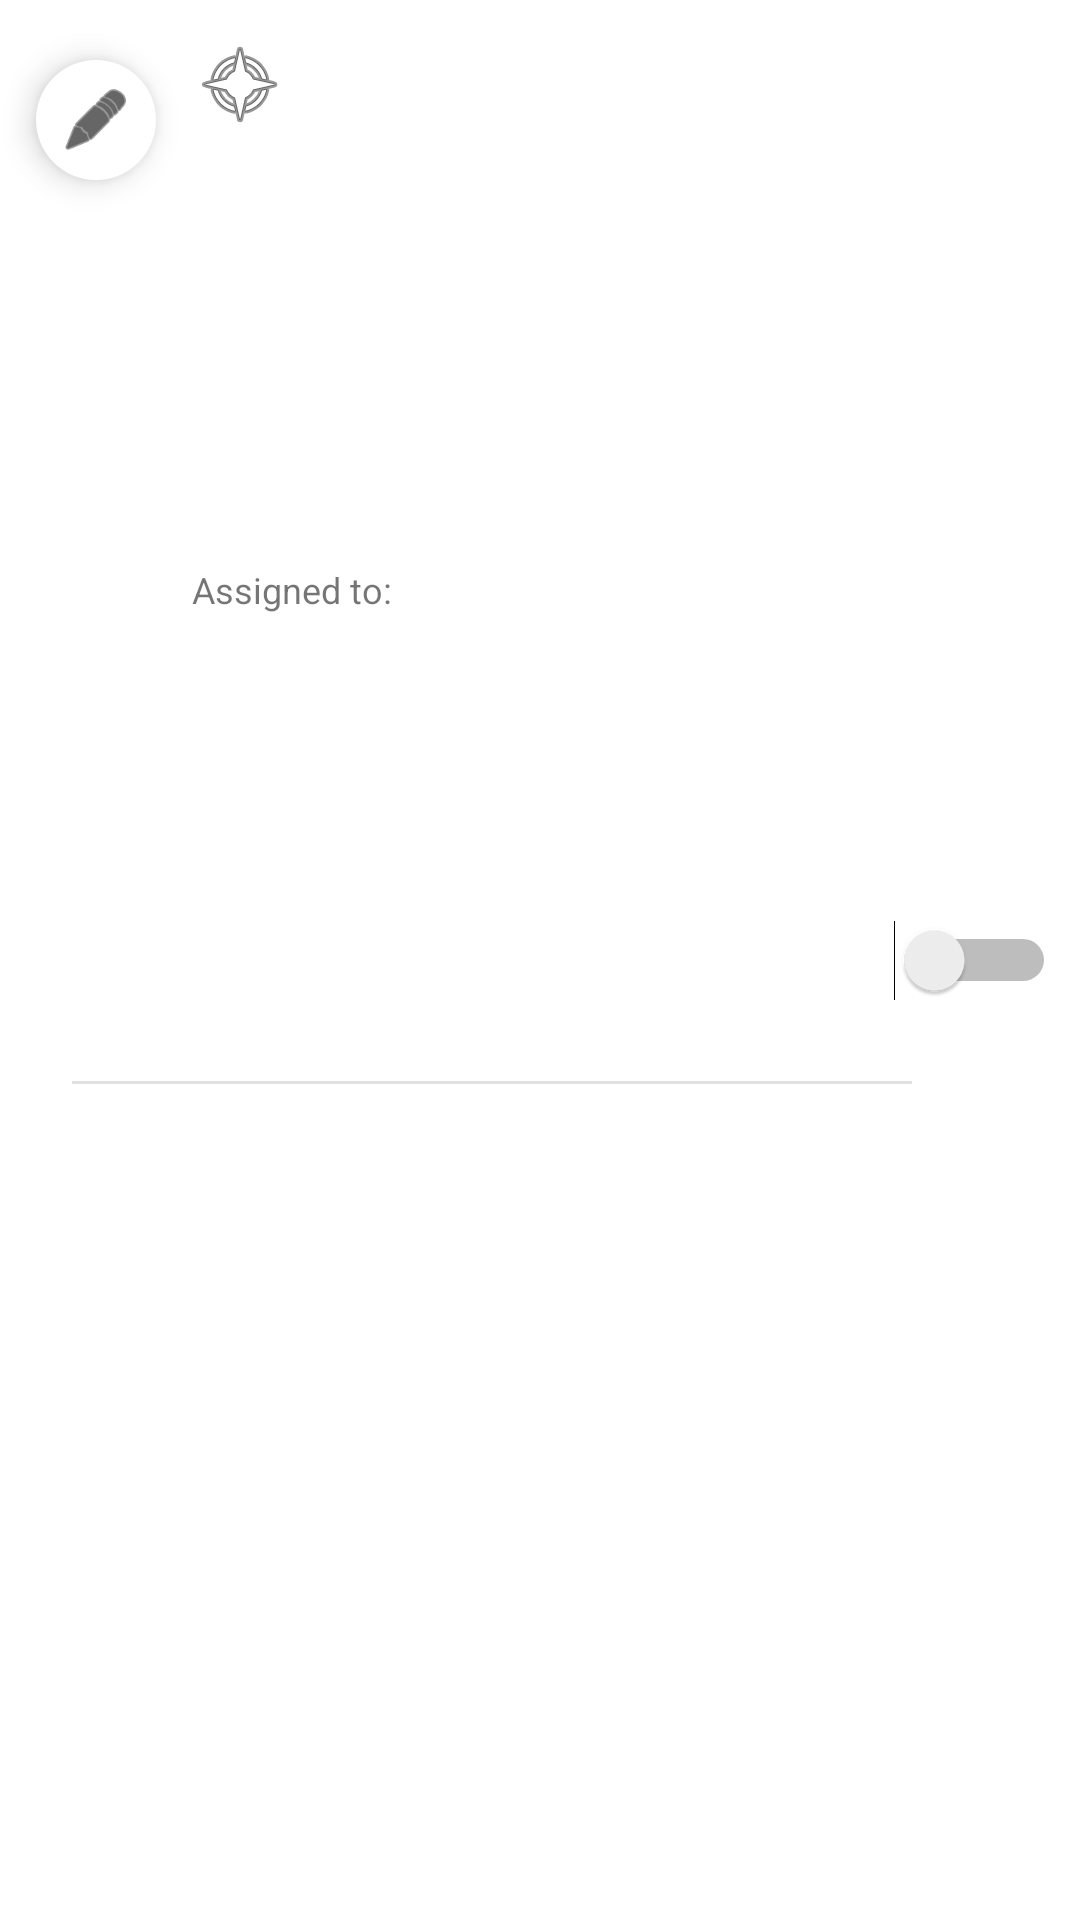

Reconstruct the res/layout file that produces this screen, plus the resources it refers to.
<!-- AndroidManifest.xml: application theme AppTheme -->
<!-- res/layout/event_item_preview.xml -->
<?xml version="1.0" encoding="utf-8"?>
<androidx.constraintlayout.widget.ConstraintLayout xmlns:android="http://schemas.android.com/apk/res/android"
    xmlns:app="http://schemas.android.com/apk/res-auto"
    xmlns:tools="http://schemas.android.com/tools"
    android:id="@+id/itemLayoutPanel"
    android:layout_width="match_parent"
    android:layout_height="wrap_content"
    android:contentDescription="@string/app_name"
    tools:context=".ui.event.ItemPreviewAdapter">

    <TextView
        android:id="@+id/textItemName"
        android:layout_width="0dp"
        android:layout_height="wrap_content"
        android:layout_marginStart="8dp"
        android:layout_marginTop="16dp"
        android:textColor="?attr/editTextColor"
        android:textSize="18sp"
        android:textStyle="italic"
        app:layout_constraintEnd_toStartOf="@+id/switchPickItem"
        app:layout_constraintStart_toEndOf="@+id/iconPoll"
        app:layout_constraintTop_toTopOf="parent" />

    <TextView
        android:id="@+id/labelAssignedTo"
        android:layout_width="wrap_content"
        android:layout_height="wrap_content"
        android:layout_marginStart="8dp"
        android:layout_marginTop="8dp"
        android:layout_marginBottom="8dp"
        android:text="@string/labelAssignedTo"
        android:textSize="12sp"
        app:layout_constraintBottom_toBottomOf="@+id/textPickedBy"
        app:layout_constraintStart_toEndOf="@+id/btnEditItem"
        app:layout_constraintTop_toBottomOf="@+id/textItemName" />

    <TextView
        android:id="@+id/textPickedBy"
        android:layout_width="0dp"
        android:layout_height="wrap_content"
        android:layout_marginStart="8dp"
        android:layout_marginTop="8dp"
        android:layout_marginBottom="8dp"
        android:textSize="18sp"
        app:layout_constraintBottom_toBottomOf="parent"
        app:layout_constraintEnd_toStartOf="@+id/switchPickItem"
        app:layout_constraintHorizontal_bias="0.0"
        app:layout_constraintStart_toEndOf="@+id/labelAssignedTo"
        app:layout_constraintTop_toBottomOf="@+id/textItemName" />

    <com.google.android.material.floatingactionbutton.FloatingActionButton
        android:id="@+id/btnEditItem"
        android:layout_width="wrap_content"
        android:layout_height="0dp"
        android:layout_marginStart="8dp"
        android:layout_marginTop="16dp"
        android:backgroundTint="?android:attr/windowBackgroundFallback"
        android:clickable="true"
        android:contentDescription="@string/app_name"
        android:focusable="true"
        android:src="@android:drawable/ic_menu_edit"
        app:borderWidth="0dp"
        app:fabSize="mini"
        app:layout_constraintStart_toStartOf="parent"
        app:layout_constraintTop_toTopOf="parent" />

    <Switch
        android:id="@+id/switchPickItem"
        android:layout_width="62dp"
        android:layout_height="26dp"
        android:layout_marginEnd="8dp"
        app:layout_constraintBottom_toBottomOf="parent"
        app:layout_constraintEnd_toEndOf="parent"
        app:layout_constraintTop_toTopOf="parent" />

    <ProgressBar
        android:id="@+id/itemProgressBar"
        style="?android:attr/progressBarStyle"
        android:layout_width="wrap_content"
        android:layout_height="wrap_content"
        android:layout_marginEnd="8dp"
        android:indeterminateTint="@color/dark_grey"
        android:visibility="invisible"
        app:layout_constraintBottom_toBottomOf="parent"
        app:layout_constraintEnd_toEndOf="parent"
        app:layout_constraintTop_toTopOf="parent" />

    <ImageView
        android:id="@+id/iconPoll"
        android:layout_width="wrap_content"
        android:layout_height="wrap_content"
        android:layout_marginStart="8dp"
        android:layout_marginTop="12dp"
        android:contentDescription="@string/app_name"
        android:src="@android:drawable/ic_menu_compass"
        app:layout_constraintStart_toEndOf="@+id/btnEditItem"
        app:layout_constraintTop_toTopOf="parent" />

    <View
        android:id="@+id/itemDivider"
        android:layout_width="0dp"
        android:layout_height="1dp"
        android:layout_marginStart="24dp"
        android:layout_marginTop="8dp"
        android:background="?android:attr/listDivider"
        app:layout_constraintEnd_toStartOf="@+id/itemProgressBar"
        app:layout_constraintStart_toStartOf="parent"
        app:layout_constraintTop_toBottomOf="@+id/textPickedBy" />

</androidx.constraintlayout.widget.ConstraintLayout>
<!-- resources referenced by this layout -->
<resources>
  <color name="dark_grey">#252525</color>
  <string name="app_name">SplitMATE</string>
  <string name="labelAssignedTo">Assigned to:</string>
  <style name="AppTheme" parent="Theme.MaterialComponents.DayNight.DarkActionBar">
          <item name="actionBarStyle">@style/AppTheme.ActionBarStyle</item>
          <item name="colorPrimary">?attr/actionModeSplitBackground</item>
      </style>
  <style name="AppTheme.ActionBarStyle" parent="Widget.AppCompat.ActionBar.Solid">
          <item name="logo">@mipmap/ic_launcher</item>
          <item name="displayOptions">homeAsUp|showHome|showTitle</item>
          <item name="background">?attr/actionModeSplitBackground</item>
      </style>
</resources>
